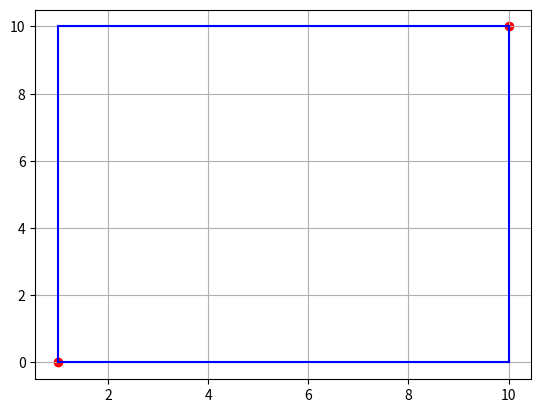

Python code for this plot:
import matplotlib.pyplot as plt


class Punkt:
    def __init__(self, x, y):
        self.x = x
        self.y = y

    def nalezy_do(self, other):
        if self.x * other.a + other.b == self.y:
            return True
        else:
            return False


class Prosta:
    def __init__(self, a, b):
        self.a = a
        self.b = b

    def miejsce_zerowe(self):
        try:
            miejsce_x = -self.b / self.a
            return miejsce_x, print(miejsce_x)
        except ZeroDivisionError:
            print("Brak miejsca zerowego,")


p = Punkt(1, 5)
pr = Prosta(2, 3)

print(p.nalezy_do(pr))
pr.miejsce_zerowe()


class Prostokat:
    def __init__(self, p1, p2):
        self.x = abs(p1.x - p2.x)
        self.y = abs(p1.y - p2.y)

    def pole(self):
        return self.x * self.y

    def obwod(self):
        return 2 * self.x + 2 * self.y

    def rysuj(self, p1, p2):
        plt.plot([p1.x, p1.x], [p1.y, p2.y], c="blue")
        plt.plot([p2.x, p2.x], [p1.y, p2.y], c="blue")
        plt.plot([p1.x, p2.x], [p2.y, p2.y], c="blue")
        plt.plot([p1.x, p2.x], [p1.y, p1.y], c="blue")

        plt.scatter(p1.x, p1.y, c="red")
        plt.scatter(p2.x, p2.y, c="red")

        plt.grid()
        plt.show()


p1 = Punkt(1, 0)
p2 = Punkt(10, 10)
prost = Prostokat(p1, p2)

prost.rysuj(p1, p2)
print(prost.pole())